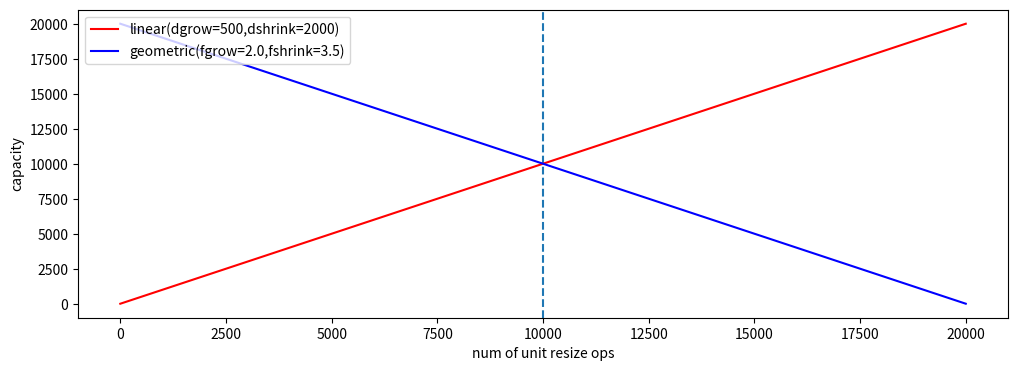

The script that saved this image:
import matplotlib.pyplot as plt
import numpy as np
import matplotlib as mpl

# this function must return an array with n*2 elements, reporting the capacity level
# at each time step considering linear expansion, considering n appends followed by n removes
def linear_expansion(n, dgrow = 500, dshrink = 1000):
    arr = np.array([])
    # TODO
    arr = np.arange(n*2) # NB: remove this placeholder
    return arr

# this function must return an array with n*2 elements, reporting the capacity level
# at each time step considering geometric expansion, considering n appends followed by n removes
def geometric_expansion(n, fgrow = 5., fshrink = 5.5):
    arr = np.array([])
    # TODO
    arr = np.arange(n*2,0,-1) # NB: remove this placeholder
    return arr

n = 10000
xs = np.arange(2*n)
# xs = np.append(xs, xs)

dgrow = 500
dshrink = 2000
fgrow = 2.0
fshrink = 3.5
fig, ax1 = plt.subplots(1, 1)
fig.set_size_inches(12,4)
ax1.axvline(x=n, linestyle='--')
ax1.set_ylabel("capacity")
ax1.set_xlabel("num of unit resize ops")
ax1.plot(xs, linear_expansion(n, dgrow, dshrink), label=f"linear(dgrow={dgrow},dshrink={dshrink})", color='red')
ax1.plot(xs, geometric_expansion(n, fgrow, fshrink), label=f"geometric(fgrow={fgrow},fshrink={fshrink})", color='blue')
ax1.legend(loc='upper left')
fig.show()
